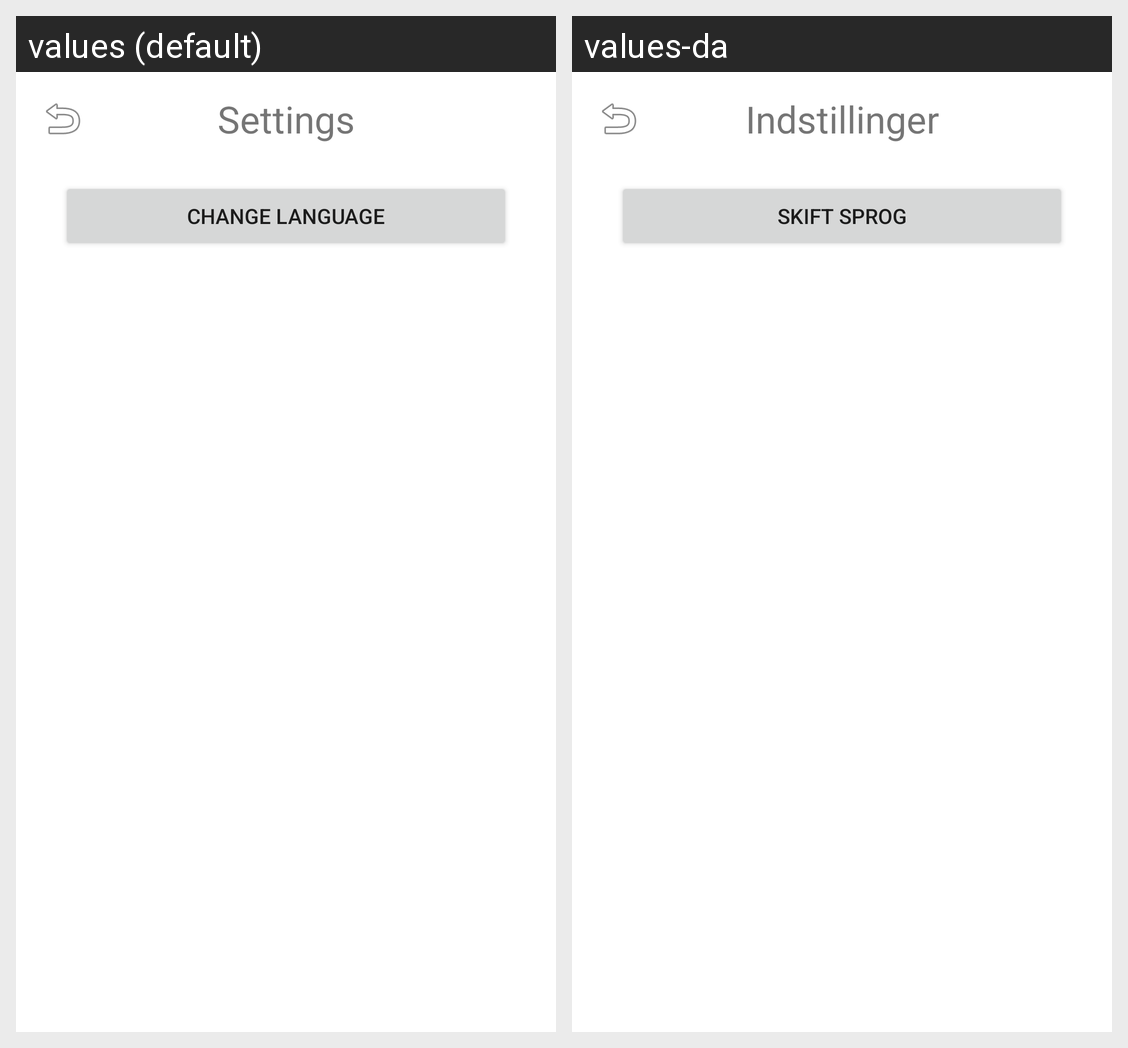

The same Android screen rendered under two of its app's locales, left to right. List the strings drawn on it with the default value and each locale's translation.
Android screen res/layout/activity_settings.xml rendered under 2 locales, left to right: values (default), values-da. Device: Nexus 5 (rendered at 1080×1920; each locale shown at half size, 540×960, under a caption strip naming it); theme Theme.Hovedopgave.
Strings drawn on this screen, with the default value and each locale's value (text and hints the layout hard-codes, and strings that could not be matched under every locale, appear in the picture but are not listed):

language
  values: Change Language
  values-da: Skift Sprog

settings
  values: Settings
  values-da: Indstillinger
